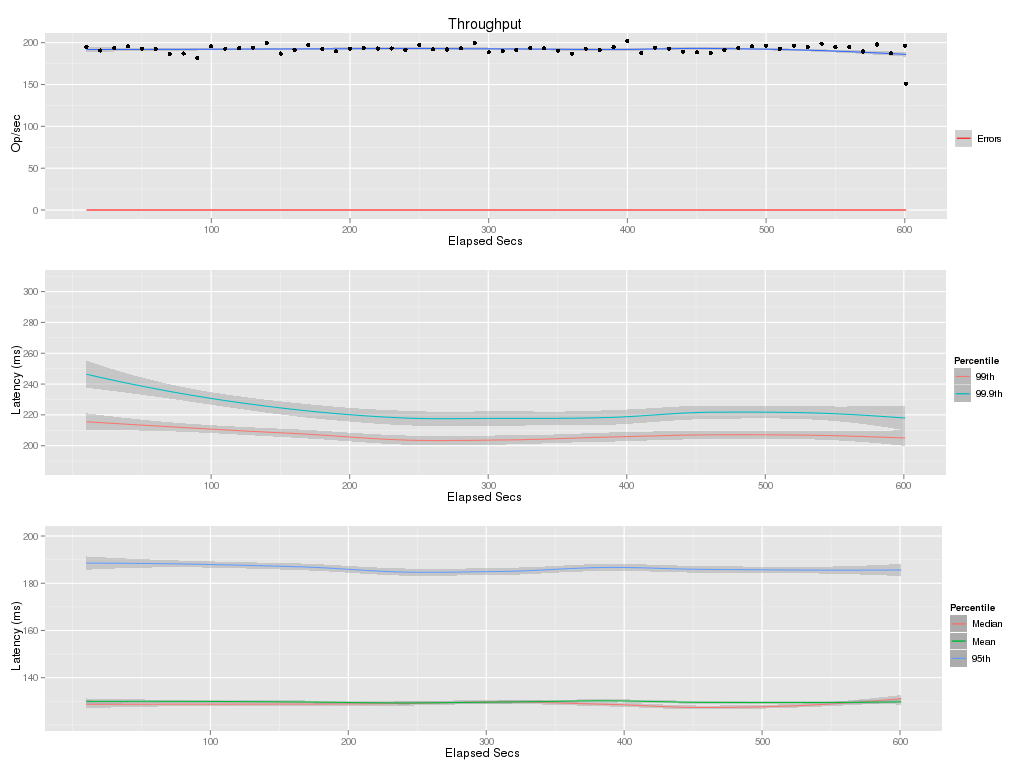

Source data for this figure (header and first rows):
elapsed, window, total, successful, failed
10, 10, 1950, 1950, 0
20, 10, 1907, 1907, 0
30, 10, 1935, 1935, 0
40, 10, 1956, 1956, 0
50, 10, 1929, 1929, 0
60, 10, 1926, 1926, 0
70, 10, 1867, 1867, 0
80, 10, 1870, 1870, 0
90, 10, 1815, 1815, 0
100, 10, 1956, 1956, 0
110, 10, 1927, 1927, 0
120, 10, 1936, 1936, 0
130, 10, 1942, 1942, 0
140, 10, 1997, 1997, 0
150, 10, 1870, 1870, 0
160, 10, 1914, 1914, 0
170, 10, 1970, 1970, 0
180, 10, 1926, 1926, 0
190, 10, 1898, 1898, 0
200, 10, 1930, 1930, 0
210, 10, 1937, 1937, 0
220, 10, 1930, 1930, 0
230, 10, 1931, 1931, 0
240, 10, 1915, 1915, 0
250, 10, 1970, 1970, 0
260, 10, 1920, 1920, 0
270, 10, 1919, 1919, 0
280, 10, 1934, 1934, 0
290, 10, 1995, 1995, 0
300, 10, 1886, 1886, 0
310, 10, 1900, 1900, 0
320, 10, 1914, 1914, 0
330, 10, 1937, 1937, 0
340, 10, 1934, 1934, 0
350, 10, 1906, 1906, 0
360, 10, 1870, 1870, 0
370, 10, 1928, 1928, 0
380, 10, 1911, 1911, 0
390, 10, 1948, 1948, 0
400, 10, 2020, 2020, 0
410, 10, 1878, 1878, 0
420, 10, 1939, 1939, 0
430, 10, 1927, 1927, 0
440, 10, 1893, 1893, 0
450, 10, 1885, 1885, 0
460, 10, 1880, 1880, 0
470, 10, 1915, 1915, 0
480, 10, 1934, 1934, 0
490, 10, 1956, 1956, 0
500, 10, 1965, 1965, 0
510, 10, 1926, 1926, 0
520, 10, 1965, 1965, 0
530, 10, 1950, 1950, 0
540, 10, 1989, 1989, 0
550, 10, 1945, 1945, 0
560, 10, 1950, 1950, 0
570, 10, 1895, 1895, 0
580, 10, 1979, 1979, 0
590, 10, 1874, 1874, 0
600, 10, 1965, 1965, 0
... 1 more rows
